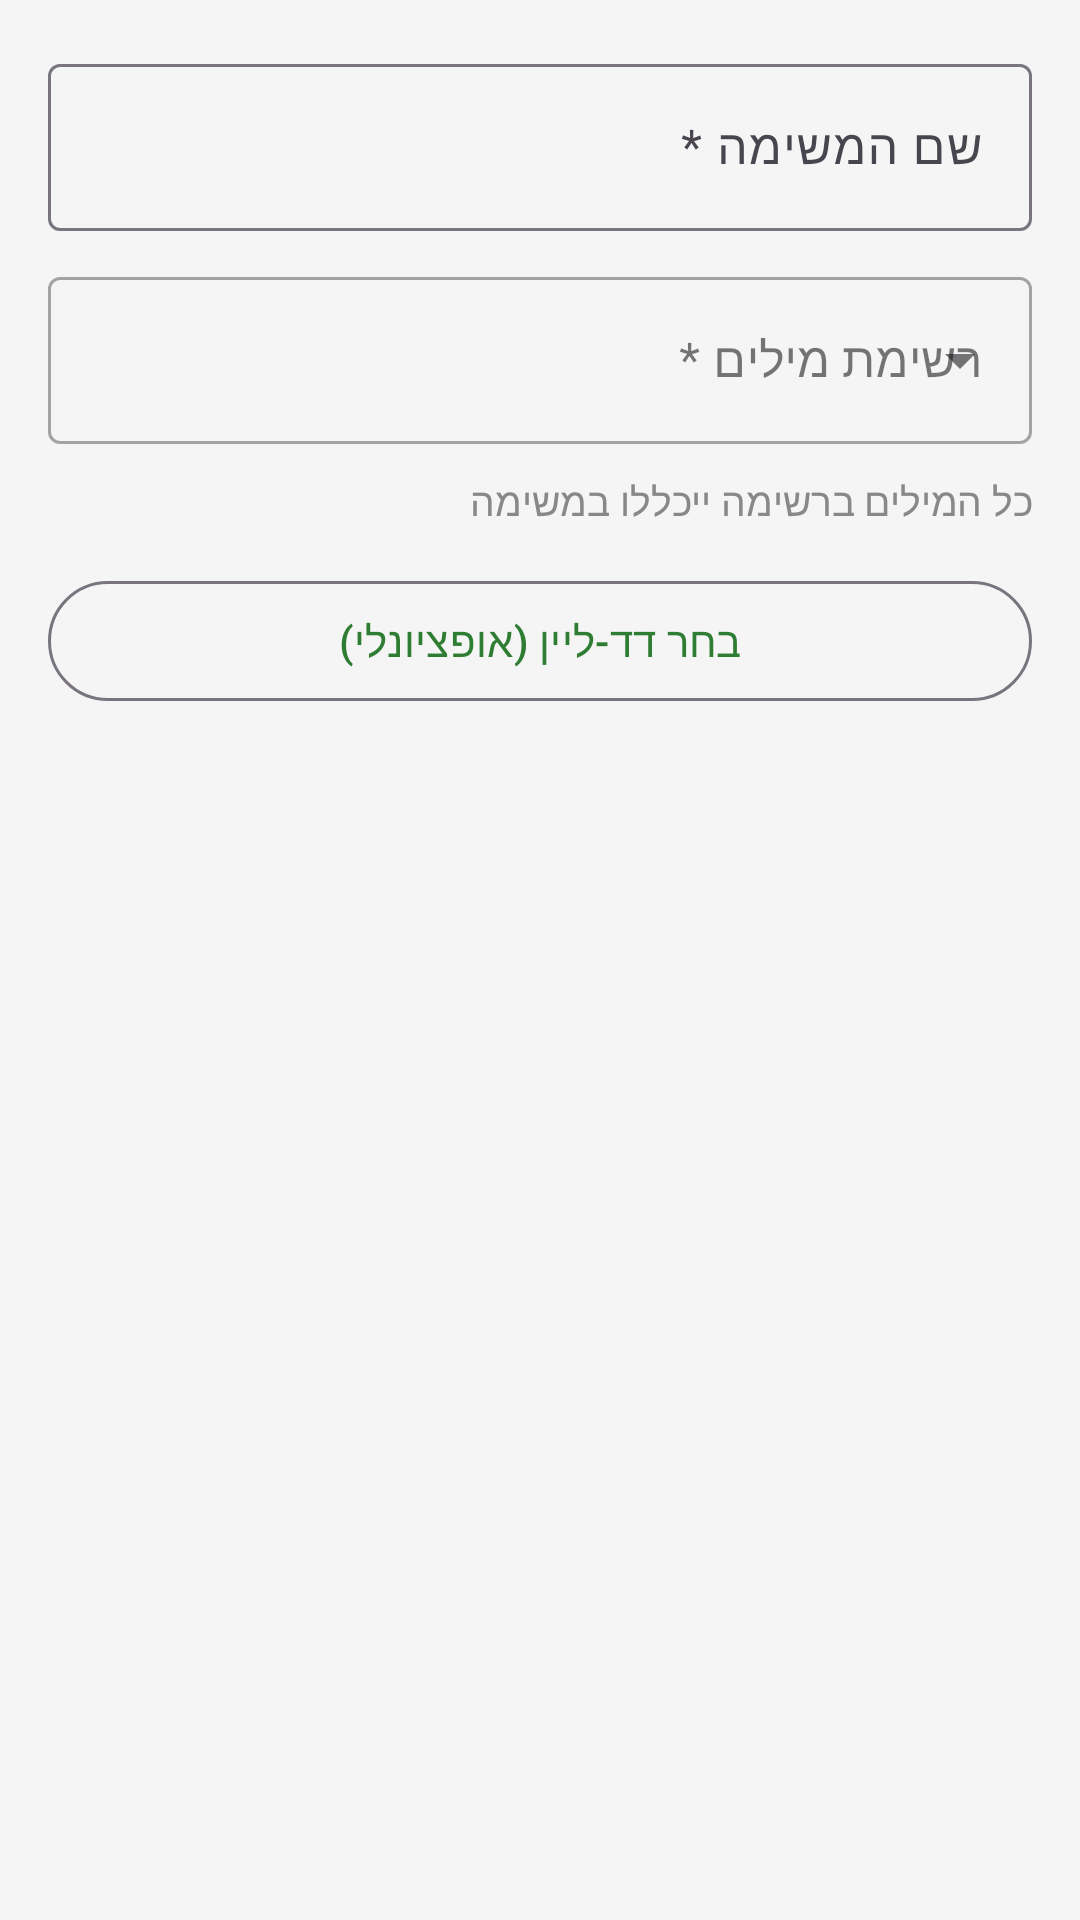

Write the Android layout XML for this screen, with the resource values it uses.
<!-- AndroidManifest.xml: application theme Theme.EasyLex -->
<!-- res/layout/dialog_create_assignment.xml -->
<?xml version="1.0" encoding="utf-8"?>
<LinearLayout
    xmlns:android="http://schemas.android.com/apk/res/android"
    xmlns:app="http://schemas.android.com/apk/res-auto"
    android:layout_width="match_parent"
    android:layout_height="wrap_content"
    android:orientation="vertical"
    android:padding="16dp">

    <com.google.android.material.textfield.TextInputLayout
        android:id="@+id/tilAssignmentTitle"
        style="@style/Widget.Material3.TextInputLayout.OutlinedBox"
        android:layout_width="match_parent"
        android:layout_height="wrap_content"
        android:hint="שם המשימה *"
        android:layout_marginBottom="10dp">
        <com.google.android.material.textfield.TextInputEditText
            android:id="@+id/etAssignmentTitle"
            android:layout_width="match_parent"
            android:layout_height="wrap_content" />
    </com.google.android.material.textfield.TextInputLayout>

    <com.google.android.material.textfield.TextInputLayout
        style="@style/Widget.MaterialComponents.TextInputLayout.OutlinedBox.ExposedDropdownMenu"
        android:layout_width="match_parent"
        android:layout_height="wrap_content"
        android:hint="רשימת מילים *"
        android:layout_marginBottom="10dp">
        <AutoCompleteTextView
            android:id="@+id/actvWordList"
            android:layout_width="match_parent"
            android:layout_height="wrap_content"
            android:inputType="none" />
    </com.google.android.material.textfield.TextInputLayout>

    
    <TextView
        android:layout_width="match_parent"
        android:layout_height="wrap_content"
        android:text="כל המילים ברשימה ייכללו במשימה"
        android:textSize="13sp"
        android:textColor="#888888"
        android:layout_marginBottom="14dp" />

    <com.google.android.material.button.MaterialButton
        android:id="@+id/btnPickDueDate"
        style="@style/Widget.Material3.Button.OutlinedButton"
        android:layout_width="match_parent"
        android:layout_height="wrap_content"
        android:text="בחר דד-ליין (אופציונלי)" />

</LinearLayout>
<!-- resources referenced by this layout -->
<resources>
  <style name="Theme.EasyLex" parent="Base.Theme.EasyLex" />
  <style name="Base.Theme.EasyLex" parent="Theme.Material3.DayNight.NoActionBar">
          
          
          <item name="colorPrimary">@color/green_primary</item>
          
          <item name="colorSecondary">@color/turquoise_accent</item>
  
          
          <item name="android:windowBackground">@color/grey_light</item>
          
          <item name="android:statusBarColor">@color/green_dark</item>
  
          
          
          <item name="android:textColorPrimary">@color/black_soft</item>
          
          <item name="android:textColorSecondary">@color/grey_text</item>
  
      </style>
  <color name="green_primary">#2E7D32</color>
  <color name="turquoise_accent">#00BFA5</color>
  <color name="grey_light">#F5F5F5</color>
  <color name="green_dark">#1B5E20</color>
  <color name="black_soft">#212121</color>
  <color name="grey_text">#757575</color>
</resources>
